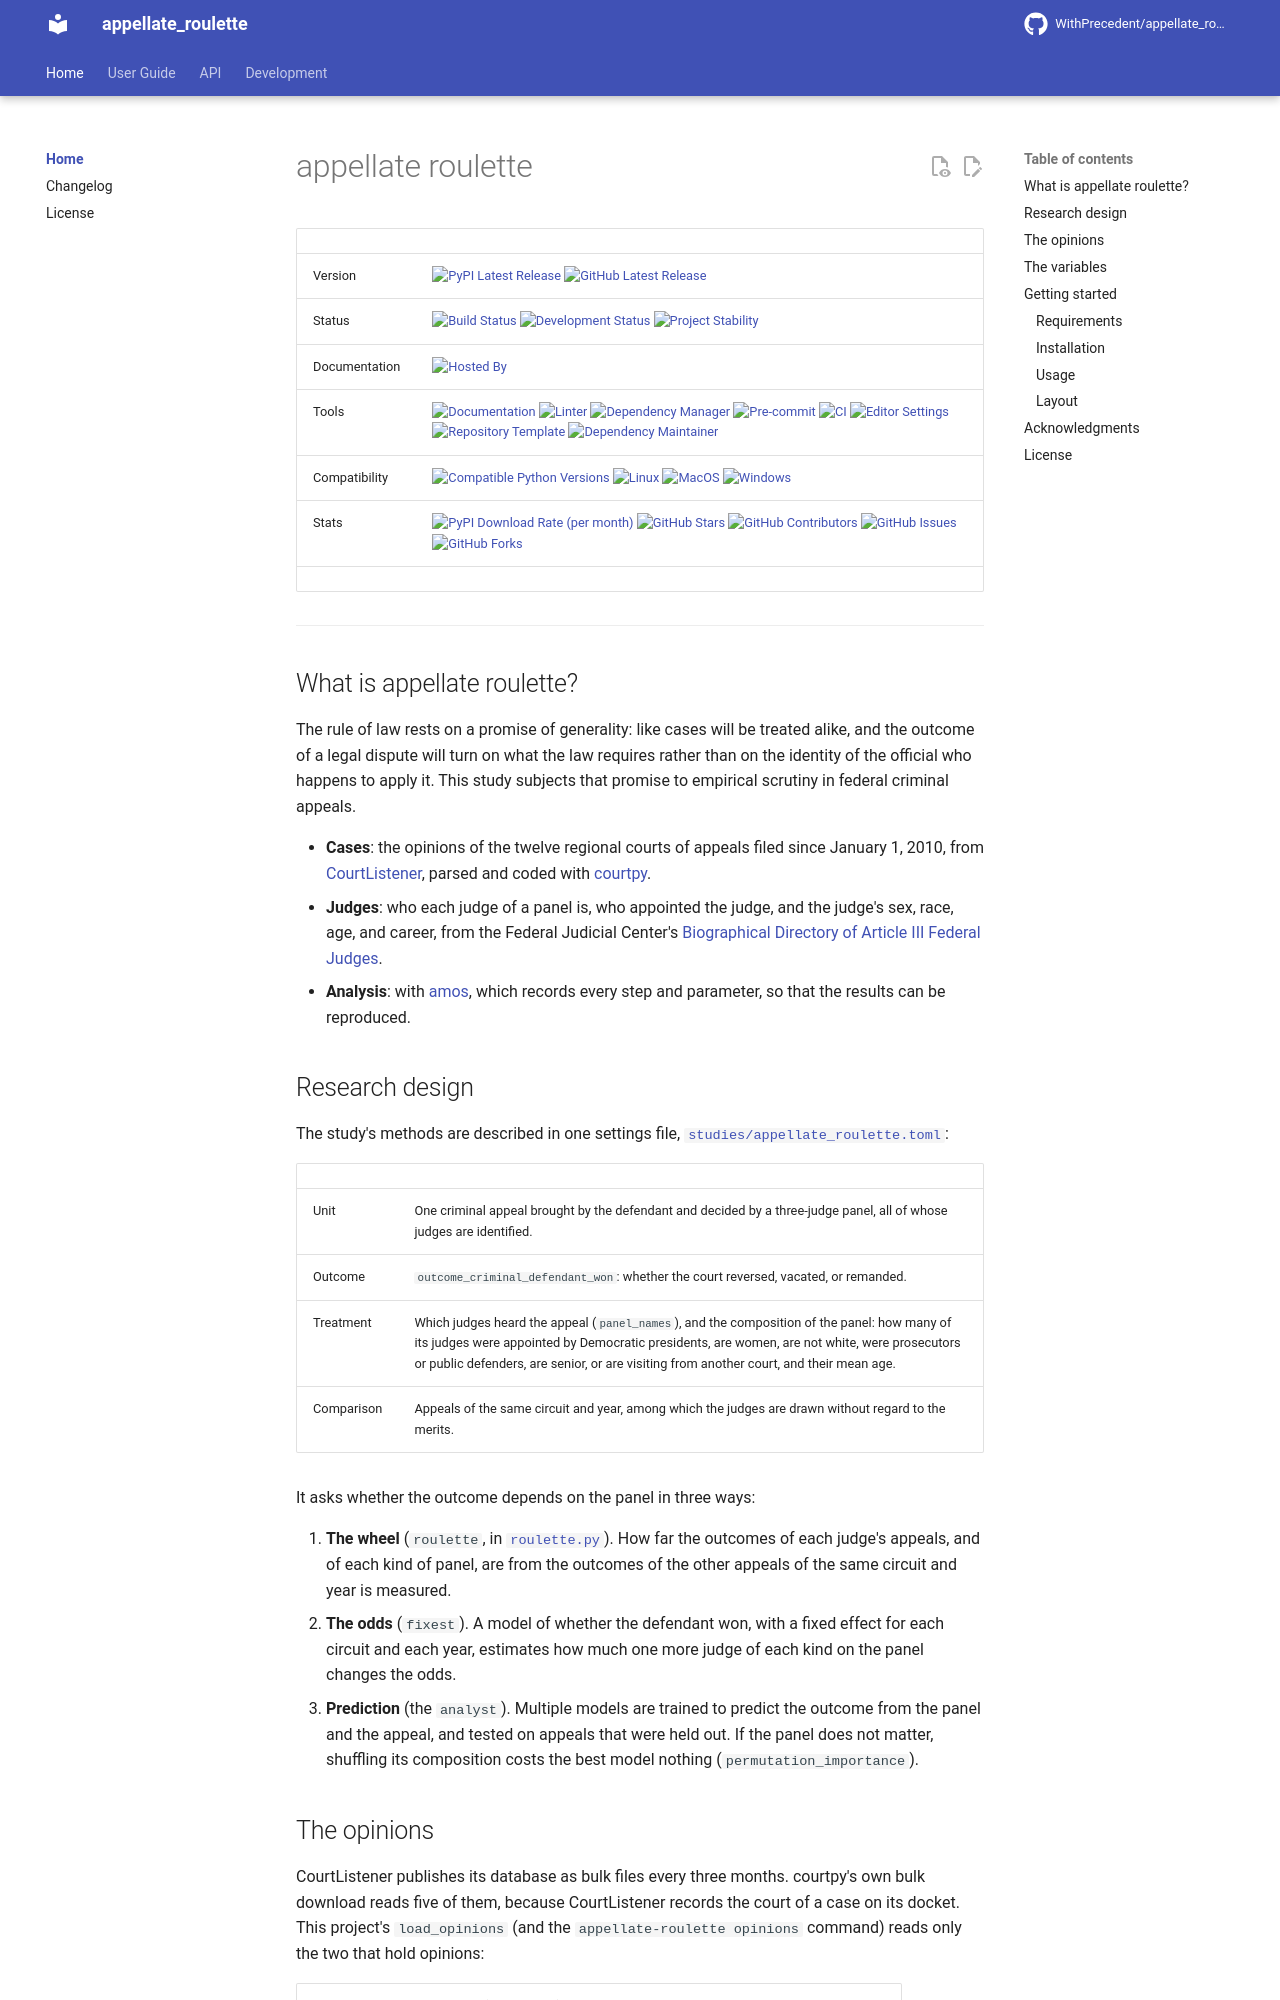

repository: WithPrecedent/appellate_roulette · page: index.html · generator: mkdocs

# appellate roulette

| | |
| --- | --- |
| Version | [![PyPI Latest Release](https://img.shields.io/pypi/v/appellate-roulette.svg?style=for-the-badge&color=cornflowerblue&label=PyPI&logo=PyPI&logoColor=yellow)](https://pypi.org/project/appellate-roulette/) [![GitHub Latest Release](https://img.shields.io/github/v/tag/WithPrecedent/appellate_roulette?style=for-the-badge&color=forestgreen&label=GitHub&logo=github)](https://github.com/WithPrecedent/appellate_roulette/releases) |
| Status | [![Build Status](https://img.shields.io/github/actions/workflow/status/WithPrecedent/appellate_roulette/ci.yml?branch=main&style=for-the-badge&color=cadetblue&label=Tests&logo=pytest)](https://github.com/WithPrecedent/appellate_roulette/actions/workflows/ci.yml?query=branch%3Amain) [![Development Status](https://img.shields.io/badge/Development-Active-seagreen?style=for-the-badge&logo=git)](https://www.repostatus.org/#active) [![Project Stability](https://img.shields.io/pypi/status/appellate-roulette?style=for-the-badge&logo=pypi&label=Stability&logoColor=yellow)](https://pypi.org/project/appellate_roulette/) |
| Documentation | [![Hosted By](https://img.shields.io/badge/Hosted_by-Github_Pages-blue?style=for-the-badge&color=forestgreen&logo=github)](https://WithPrecedent.github.io/appellate_roulette) |
| Tools | [![Documentation](https://img.shields.io/badge/MkDocs-magenta?style=for-the-badge&color=deepskyblue&logo=markdown&labelColor=gray)](https://squidfunk.github.io/mkdocs-material/) [![Linter](https://img.shields.io/endpoint?style=for-the-badge&url=https://raw.githubusercontent.com/charliermarsh/Ruff/main/assets/badge/v2.json)](https://github.com/astral-sh/Ruff) [![Dependency Manager](https://img.shields.io/badge/uv-mediumpurple?style=for-the-badge&logo=uv&labelColor=gray)](https://docs.astral.sh/uv/) [![Pre-commit](https://img.shields.io/badge/pre--commit-darkolivegreen?style=for-the-badge&logo=pre-commit&logoColor=white&labelColor=gray)](https://github.com/TezRomacH/python-package-template/blob/master/.pre-commit-config.yaml) [![CI](https://img.shields.io/badge/GitHub_Actions-forestgreen?style=for-the-badge&logo=githubactions&labelColor=gray&logoColor=white)](https://github.com/features/actions) [![Editor Settings](https://img.shields.io/badge/Editor_Config-paleturquoise?style=for-the-badge&logo=editorconfig&labelColor=gray)](https://editorconfig.org/) [![Repository Template](https://img.shields.io/badge/snickerdoodle-bisque?style=for-the-badge&logo=cookiecutter&labelColor=gray)](https://www.github.com/WithPrecedent/snickerdoodle) [![Dependency Maintainer](https://img.shields.io/badge/dependabot-forestgreen?style=for-the-badge&logo=dependabot&logoColor=white&labelColor=gray)](https://github.com/dependabot) |
| Compatibility | [![Compatible Python Versions](https://img.shields.io/pypi/pyversions/appellate-roulette?style=for-the-badge&color=cornflowerblue&label=Python&logo=python&logoColor=yellow)](https://pypi.python.org/pypi/appellate_roulette/) [![Linux](https://img.shields.io/badge/Linux-lightseagreen?style=for-the-badge&logo=linux&labelColor=gray&logoColor=white)](https://www.linux.org/) [![MacOS](https://img.shields.io/badge/MacOS-antiquewhite?style=for-the-badge&logo=apple&labelColor=gray)](https://www.apple.com/macos/)  [![Windows](https://img.shields.io/badge/Windows-blue?style=for-the-badge)](https://www.microsoft.com/en-us/windows?r=1) |
| Stats | [![PyPI Download Rate (per month)](https://img.shields.io/pypi/dm/appellate-roulette?style=for-the-badge&color=cornflowerblue&label=Downloads%20💾&logo=pypi&logoColor=yellow)](https://pypi.org/project/appellate-roulette) [![GitHub Stars](https://img.shields.io/github/stars/WithPrecedent/appellate_roulette?style=for-the-badge&color=forestgreen&label=Stars%20⭐&logo=github)](https://github.com/WithPrecedent/appellate_roulette/stargazers) [![GitHub Contributors](https://img.shields.io/github/contributors/WithPrecedent/appellate_roulette?style=for-the-badge&color=forestgreen&label=Contributors%20🙋&logo=github)](https://github.com/WithPrecedent/appellate_roulette/graphs/contributors) [![GitHub Issues](https://img.shields.io/github/issues/WithPrecedent/appellate_roulette?style=for-the-badge&color=forestgreen&label=Issues%20📘&logo=github)](https://github.com/WithPrecedent/appellate_roulette/graphs/contributors) [![GitHub Forks](https://img.shields.io/github/forks/WithPrecedent/appellate_roulette?style=for-the-badge&color=forestgreen&label=Forks%20🍴&logo=github)](https://github.com/WithPrecedent/appellate_roulette/forks) |
| | |

-----
